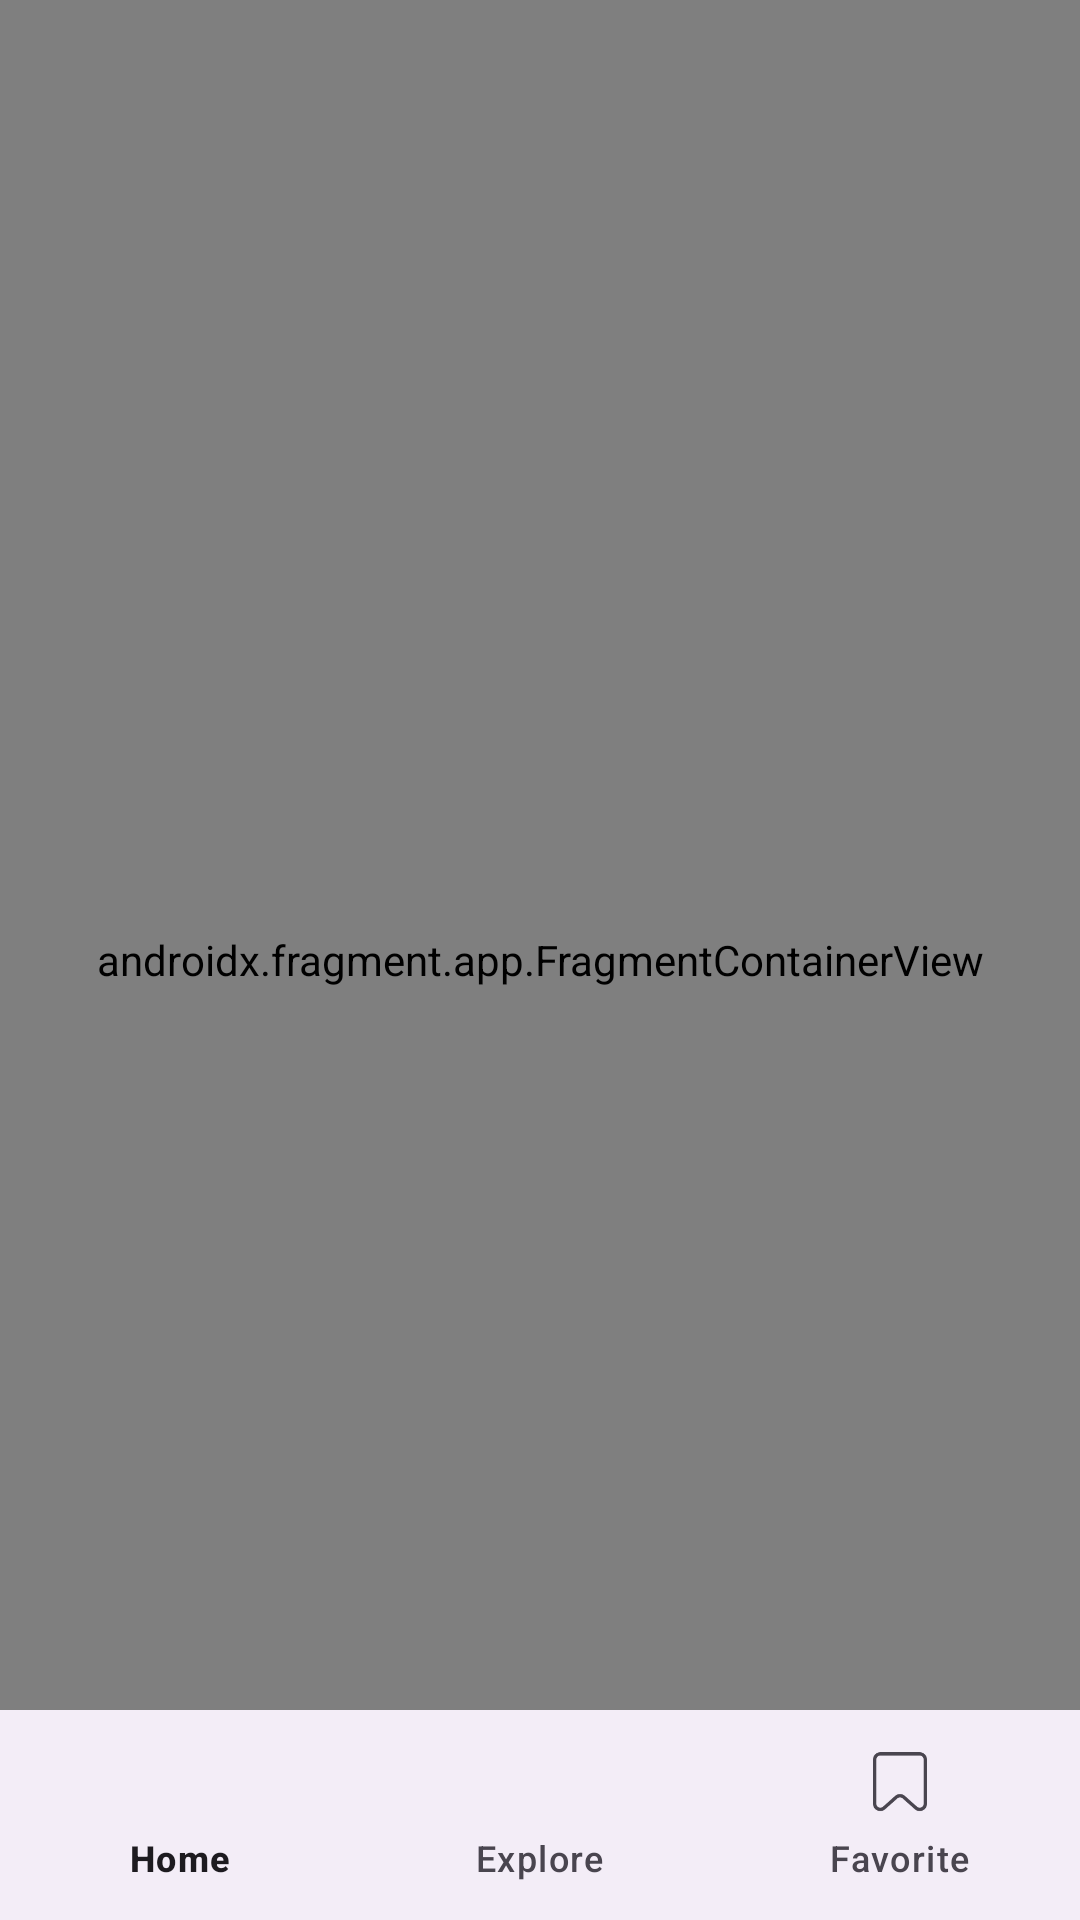

Layout XML and referenced resources for this Android screen:
<!-- AndroidManifest.xml: application theme Theme.Film -->
<!-- res/layout/activity_main.xml -->
<?xml version="1.0" encoding="utf-8"?>
<androidx.constraintlayout.widget.ConstraintLayout xmlns:android="http://schemas.android.com/apk/res/android"
    xmlns:app="http://schemas.android.com/apk/res-auto"
    xmlns:tools="http://schemas.android.com/tools"
    android:id="@+id/main"
    android:layout_width="match_parent"
    android:layout_height="match_parent"
    tools:context=".MainActivity">

    <androidx.fragment.app.FragmentContainerView
        android:id="@+id/fragmentContainerView"
        android:name="androidx.navigation.fragment.NavHostFragment"
        android:layout_width="match_parent"
        android:layout_height="match_parent"
        app:defaultNavHost="true"
        app:layout_constraintBottom_toBottomOf="parent"
        app:layout_constraintEnd_toEndOf="parent"
        app:layout_constraintStart_toStartOf="parent"
        app:layout_constraintTop_toTopOf="parent"
        app:navGraph="@navigation/main_nav" />

    <com.google.android.material.bottomnavigation.BottomNavigationView
        android:id="@+id/bottomMain"
        android:layout_width="match_parent"
        android:layout_height="70dp"
        app:layout_constraintBottom_toBottomOf="parent"
        app:layout_constraintEnd_toEndOf="parent"
        app:layout_constraintStart_toStartOf="parent"
        app:menu="@menu/bottom_main" />
</androidx.constraintlayout.widget.ConstraintLayout>
<!-- resources referenced by this layout -->
<resources>
  <style name="Theme.Film" parent="Base.Theme.Film" />
  <style name="Base.Theme.Film" parent="Theme.Material3.DayNight.NoActionBar">
          
          
      </style>
</resources>
